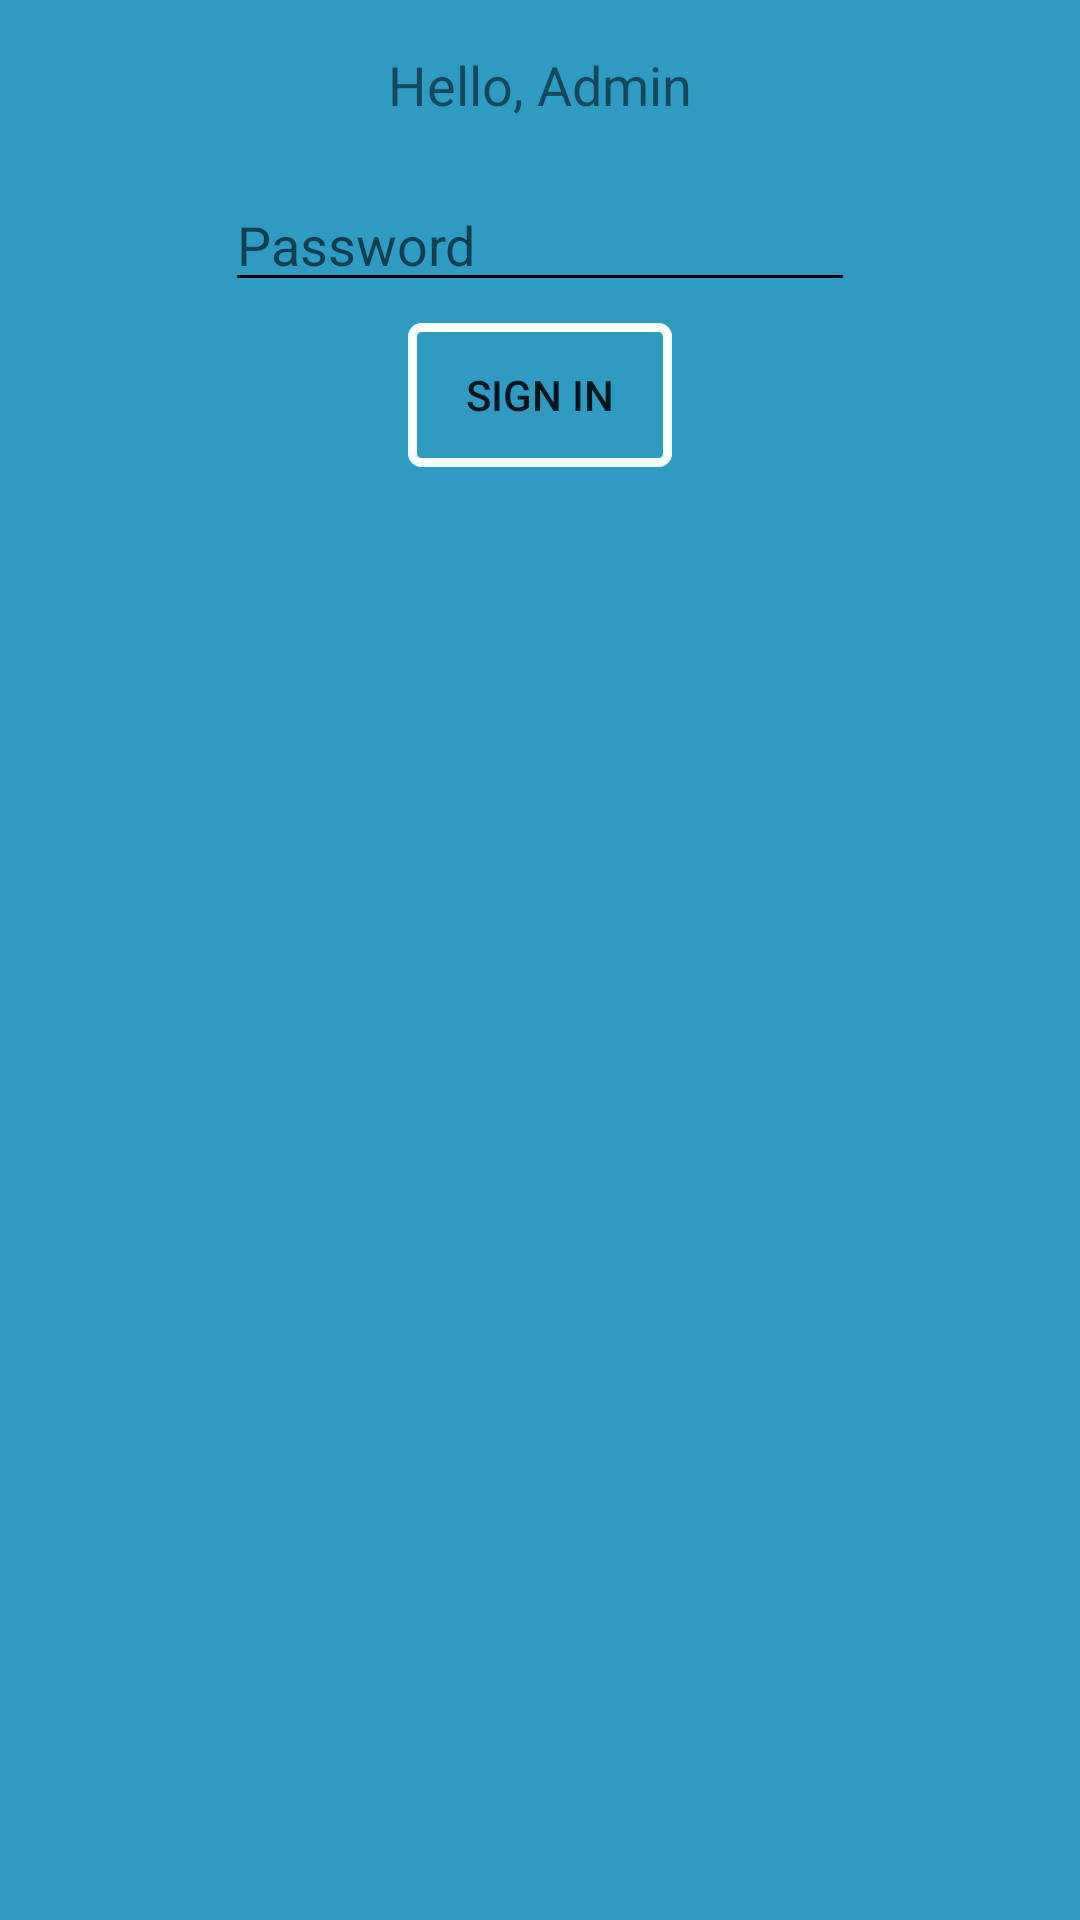

Produce the Android XML layout that renders to this screen, including the resource entries it uses.
<!-- AndroidManifest.xml: application theme AppTheme -->
<!-- res/layout/activity_admin_login.xml -->
<?xml version="1.0" encoding="utf-8"?>
<android.support.constraint.ConstraintLayout xmlns:android="http://schemas.android.com/apk/res/android"
    xmlns:app="http://schemas.android.com/apk/res-auto"
    xmlns:tools="http://schemas.android.com/tools"
    android:layout_width="match_parent"
    android:layout_height="match_parent"
    tools:context="com.example.anthony.travisano_boces1.AdminLoginActivity"
    tools:layout_editor_absoluteY="25dp">

    <EditText
        android:id="@+id/txtPassword"
        android:layout_width="wrap_content"
        android:layout_height="wrap_content"
        android:layout_marginTop="19dp"
        android:ems="10"
        android:hint="Password"
        android:inputType="textPassword"
        app:layout_constraintEnd_toEndOf="parent"
        app:layout_constraintStart_toStartOf="parent"
        app:layout_constraintTop_toBottomOf="@+id/textView" />

    <Button
        android:id="@+id/btnAdminLogin"
        android:layout_width="wrap_content"
        android:layout_height="wrap_content"
        android:layout_marginTop="7dp"
        android:background="@drawable/btn_style"
        android:text="Sign In"
        app:layout_constraintEnd_toEndOf="parent"
        app:layout_constraintStart_toStartOf="parent"
        app:layout_constraintTop_toBottomOf="@+id/txtPassword" />

    <TextView
        android:id="@+id/textView"
        android:layout_width="wrap_content"
        android:layout_height="wrap_content"
        android:layout_marginTop="16dp"
        android:text="Hello, Admin"
        android:textSize="18sp"
        app:layout_constraintEnd_toEndOf="parent"
        app:layout_constraintStart_toStartOf="parent"
        app:layout_constraintTop_toTopOf="parent" />
</android.support.constraint.ConstraintLayout>
<!-- resources referenced by this layout -->
<resources>
  <!-- drawable btn_style (drawable) -->
  <?xml version="1.0" encoding="utf-8"?>
  <selector xmlns:android="http://schemas.android.com/apk/res/android">
  
      
      <item>
          <shape>
              
              <stroke
                  android:color="#ffffff"
                  android:width="3dp" />
              <corners
                  android:radius="3dp" />
              <padding
                  android:left="10dp"
                  android:right="10dp"
                  android:top="10dp"
                  android:bottom="10dp" />
          </shape>
      </item>
  </selector>
  <style name="AppTheme" parent="Theme.AppCompat.Light.NoActionBar">
          
          <item name="android:windowActionBarOverlay">true</item>
          <item name="colorAccent">@android:color/holo_blue_light</item>
          <item name="android:colorBackground">@color/background_material_light</item>
          <item name="android:textColor">@android:color/black</item>
          <item name="android:textColorPrimary">@android:color/black</item>
          <item name="android:editTextColor">@android:color/black</item>
          <item name="android:textColorSecondaryInverse">@android:color/black</item>
          <item name="android:textColorPrimaryInverse">@color/colorPrimaryDark</item>
          <item name="android:textColorSecondary">@android:color/black</item>
  
          <item name="android:windowBackground">@android:color/holo_blue_light</item>
          <item name="colorPrimary">@color/colorPrimary</item>
          <item name="colorPrimaryDark">@color/colorPrimaryDark</item>
      </style>
  <color name="background_material_light">#2e9cc1</color>
  <color name="colorPrimaryDark">#004d90</color>
  <color name="colorPrimary">#0079f2</color>
</resources>
